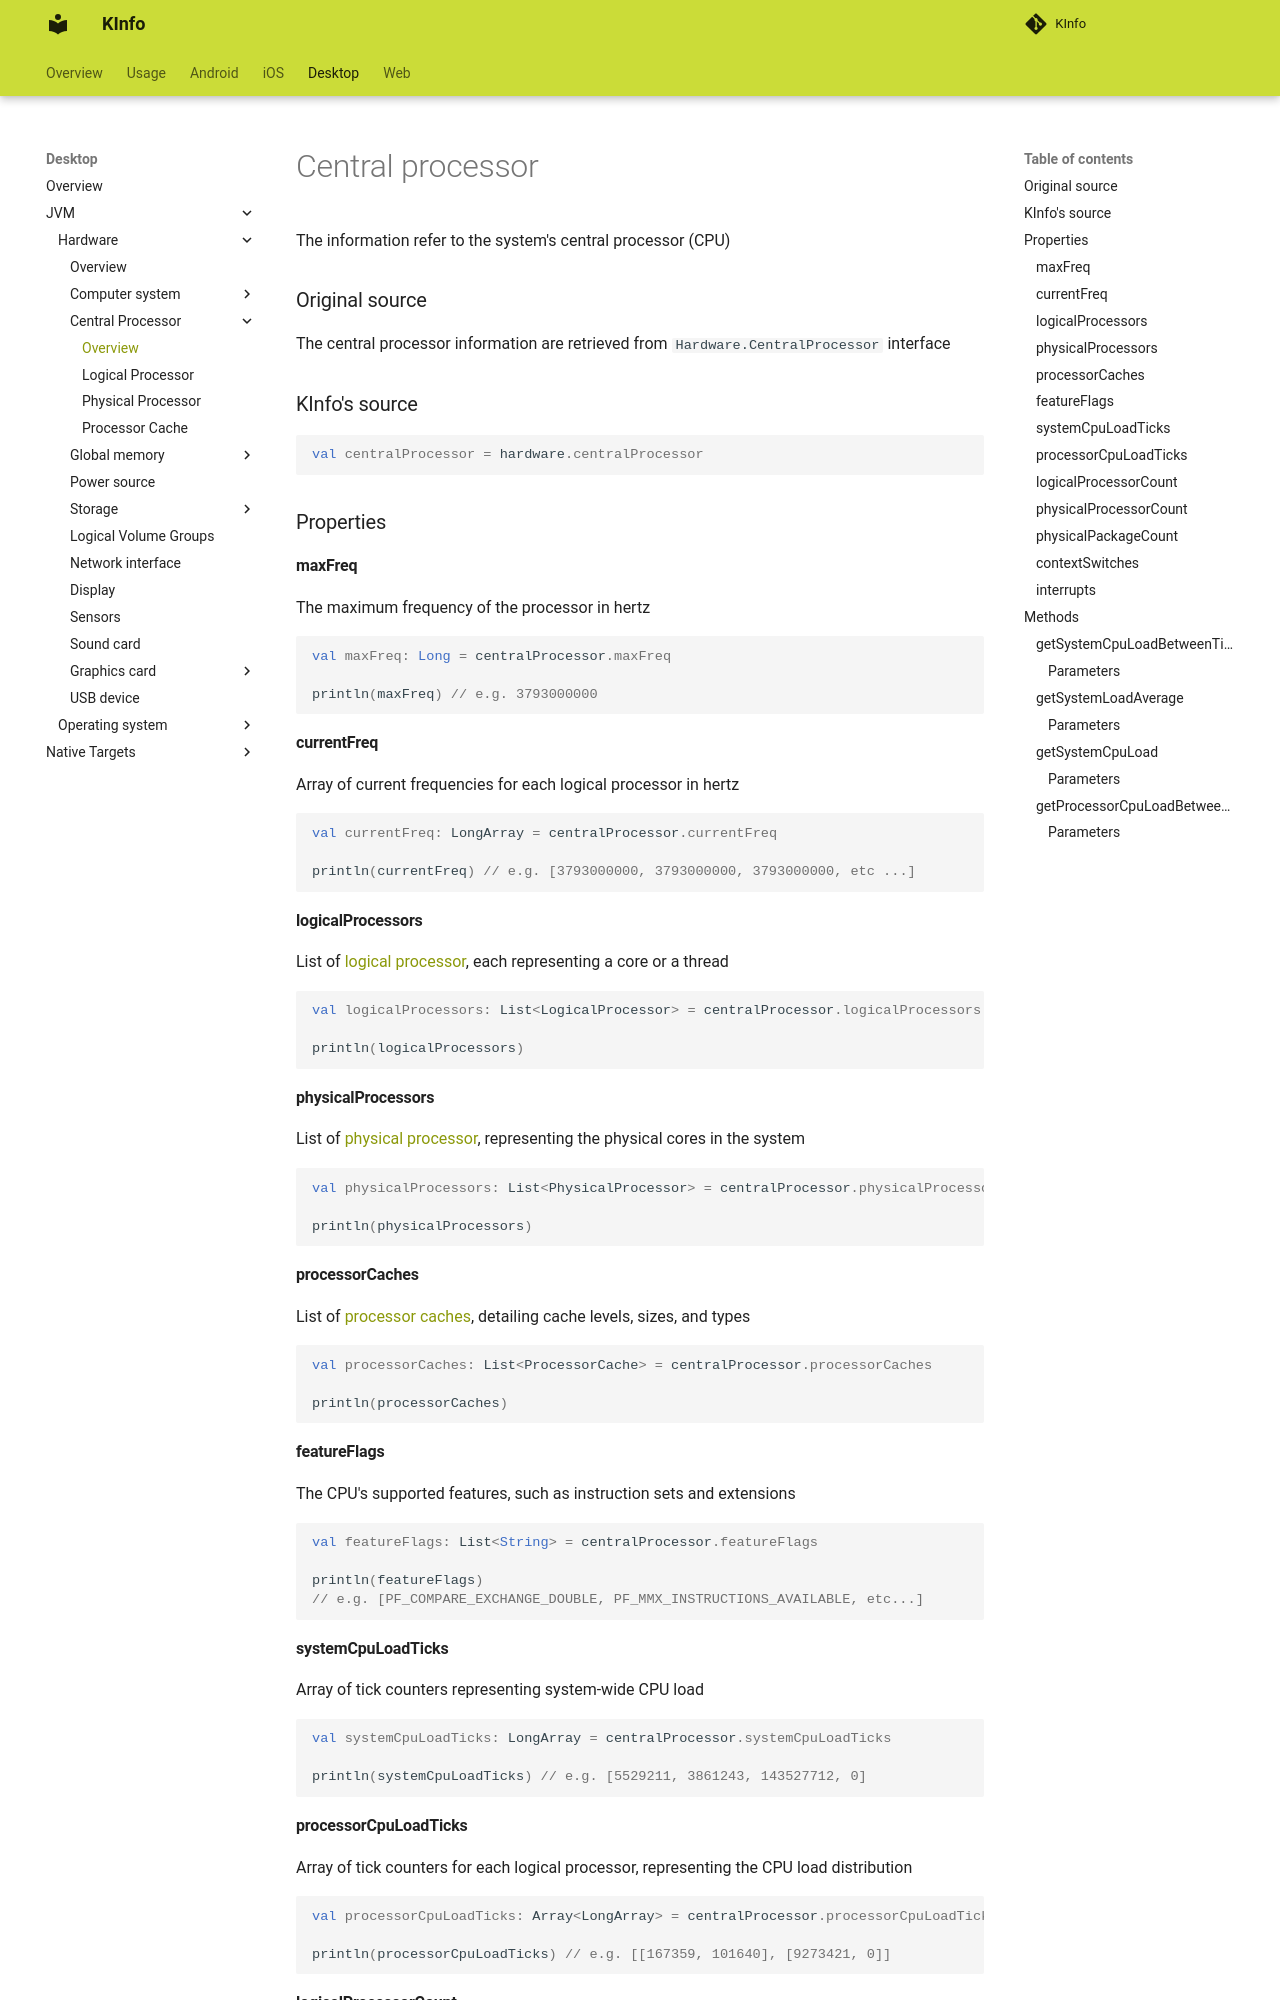

repository: N7ghtm4r3/KInfo · page: desktop/jvm/hardware/centralprocessor/central_processor/index.html · generator: mkdocs

# Central processor

The information refer to the system's central processor (CPU)

### Original source

The central processor information are retrieved from `Hardware.CentralProcessor` interface

### KInfo's source

```kotlin
val centralProcessor = hardware.centralProcessor
```

### Properties

#### maxFreq

The maximum frequency of the processor in hertz

```kotlin
val maxFreq: Long = centralProcessor.maxFreq

println(maxFreq) // e.g. 3793000000
```

#### currentFreq

Array of current frequencies for each logical processor in hertz

```kotlin
val currentFreq: LongArray = centralProcessor.currentFreq

println(currentFreq) // e.g. [3793000000, 3793000000, 3793000000, etc ...]
```

#### logicalProcessors

List of [logical processor](logical_processor.md), each representing a core or a thread

```kotlin
val logicalProcessors: List<LogicalProcessor> = centralProcessor.logicalProcessors

println(logicalProcessors)
```

#### physicalProcessors

List of [physical processor](physical_processor.md), representing the physical cores in the system

```kotlin
val physicalProcessors: List<PhysicalProcessor> = centralProcessor.physicalProcessors

println(physicalProcessors)
```

#### processorCaches

List of [processor caches](processor_cache.md), detailing cache levels, sizes, and types

```kotlin
val processorCaches: List<ProcessorCache> = centralProcessor.processorCaches

println(processorCaches)
```

#### featureFlags

The CPU's supported features, such as instruction sets and extensions

```kotlin
val featureFlags: List<String> = centralProcessor.featureFlags

println(featureFlags) 
// e.g. [PF_COMPARE_EXCHANGE_DOUBLE, PF_MMX_INSTRUCTIONS_AVAILABLE, etc...]
```

#### systemCpuLoadTicks

Array of tick counters representing system-wide CPU load

```kotlin
val systemCpuLoadTicks: LongArray = centralProcessor.systemCpuLoadTicks

println(systemCpuLoadTicks) // e.g. [5529211, 3861243, 143527712, 0]
```

#### processorCpuLoadTicks

Array of tick counters for each logical processor, representing the CPU load distribution

```kotlin
val processorCpuLoadTicks: Array<LongArray> = centralProcessor.processorCpuLoadTicks

println(processorCpuLoadTicks) // e.g. [[167359, 101640], [9273421, 0]]
```
